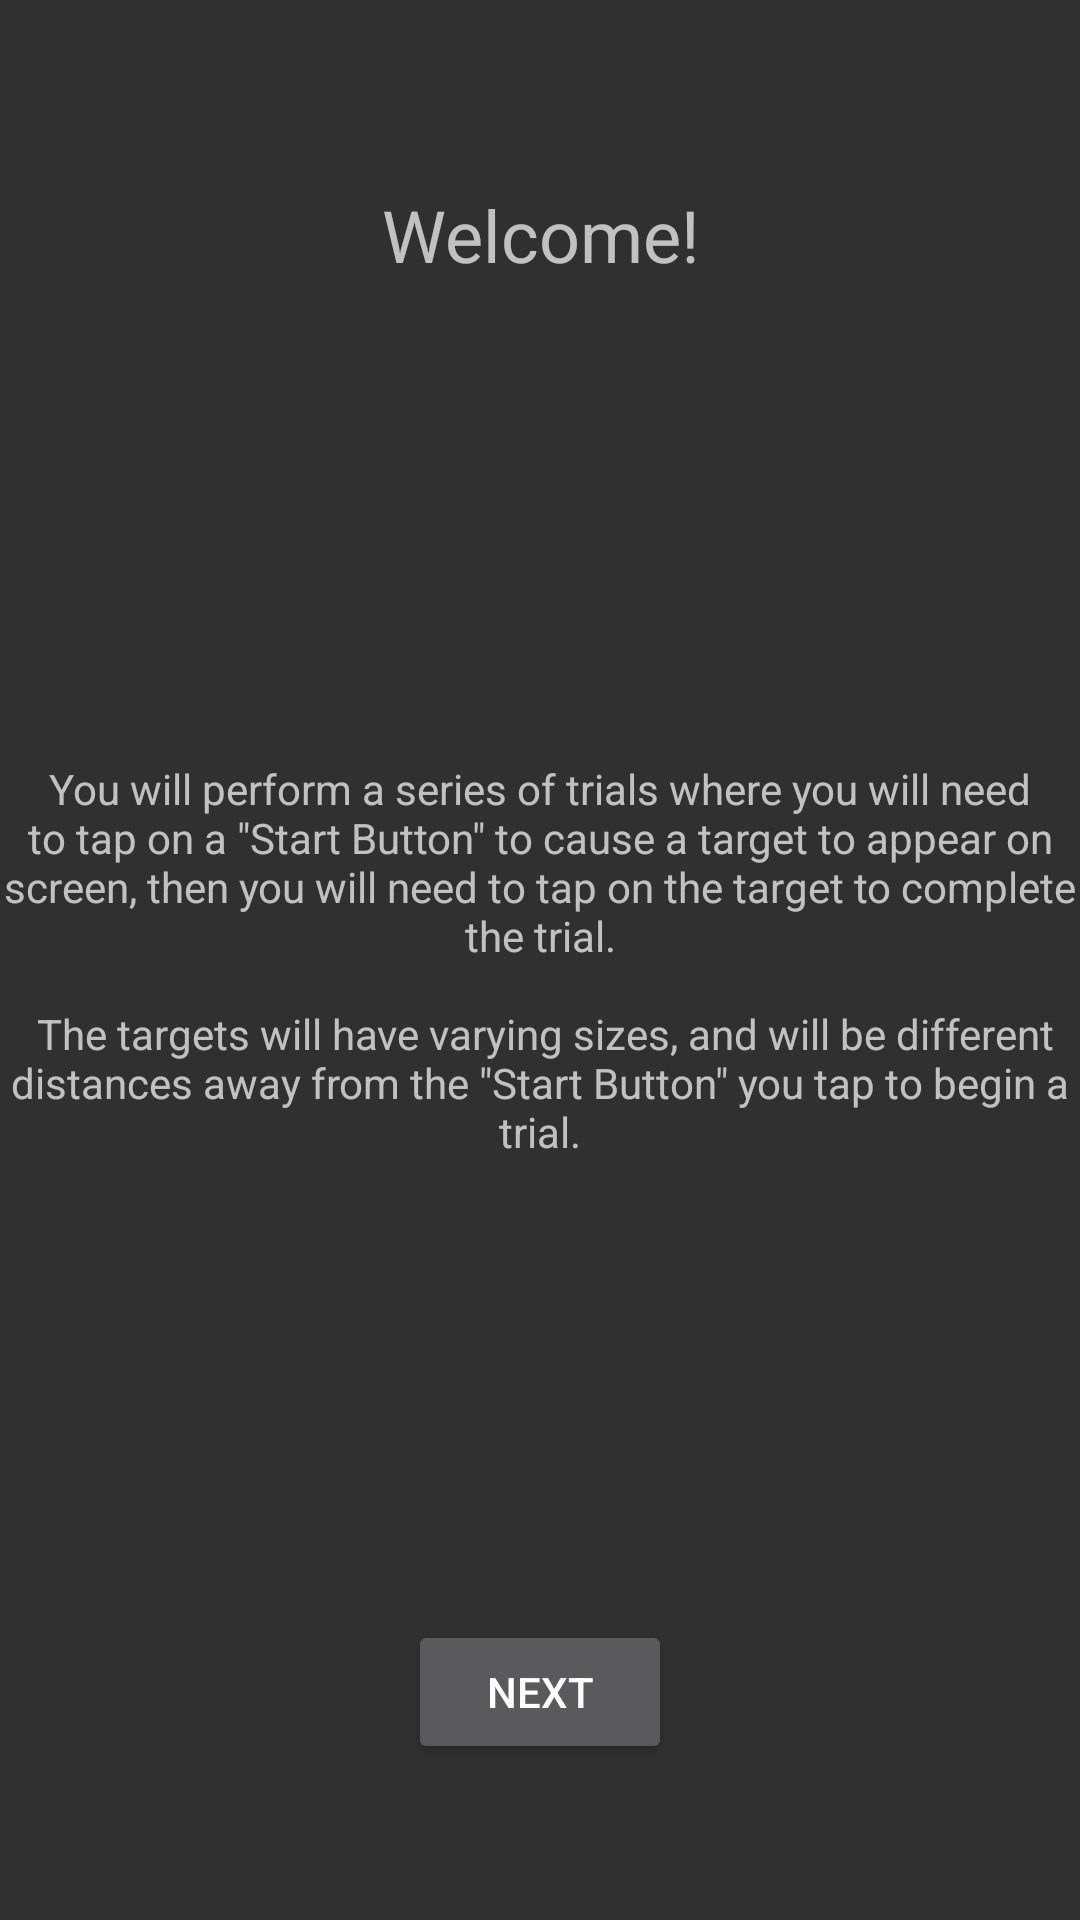

Reconstruct the res/layout file that produces this screen, plus the resources it refers to.
<!-- AndroidManifest.xml: application theme AppTheme -->
<!-- res/layout/experiment_instructions_activity.xml -->
<?xml version="1.0" encoding="utf-8"?>
<android.support.constraint.ConstraintLayout xmlns:android="http://schemas.android.com/apk/res/android"
    xmlns:app="http://schemas.android.com/apk/res-auto"
    xmlns:tools="http://schemas.android.com/tools"
    android:layout_width="match_parent"
    android:layout_height="match_parent"
    tools:context="com.example.jeeves.fittstappingtask.Presentation.ExperimentInstructionsActivity">

    <RelativeLayout
        android:layout_width="match_parent"
        android:layout_height="match_parent">

        <TextView
            android:id="@+id/experiment_instructions_text_view_1"
            android:gravity="center"
            android:layout_width="wrap_content"
            android:layout_height="wrap_content"
            android:layout_alignParentTop="true"
            android:layout_centerHorizontal="true"
            android:layout_marginTop="62dp"
            android:text="@string/welcome"
            android:textSize="24sp"
            app:layout_constraintEnd_toEndOf="parent"
            app:layout_constraintStart_toStartOf="parent"
            tools:layout_editor_absoluteY="56dp" />

        <TextView
            android:id="@+id/experiment_instructions_text_view_2"
            android:layout_width="match_parent"
            android:layout_height="match_parent"
            android:layout_alignParentBottom="true"
            android:layout_alignParentLeft="true"
            android:layout_alignParentStart="true"
            android:gravity="center"
            android:text="@string/experiment_instructions"
            android:textSize="14sp" />

        <Button
            android:id="@+id/experiment_instructions_next_button"
            android:layout_width="wrap_content"
            android:layout_height="wrap_content"
            android:layout_alignParentBottom="true"
            android:layout_centerHorizontal="true"
            android:layout_marginBottom="52dp"
            android:text="@string/next" />

    </RelativeLayout>

</android.support.constraint.ConstraintLayout>
<!-- resources referenced by this layout -->
<resources>
  <string name="experiment_instructions"> You will perform a series of trials where you will need to tap on a \"Start Button\" to cause a target to appear on screen, then you will need to tap on the target to complete the trial.\n\n The targets will have varying sizes, and will be different distances away from the \"Start Button\" you tap to begin a trial.</string>
  <string name="next"> Next </string>
  <string name="welcome"> Welcome! </string>
  <style name="AppTheme" parent="Theme.AppCompat.NoActionBar">
          
          <item name="colorPrimary">@color/colorPrimary</item>
          <item name="colorPrimaryDark">@color/colorPrimaryDark</item>
          <item name="colorAccent">@color/colorAccent</item>
          <item name="android:windowAnimationStyle">@null</item>
      </style>
  <!-- not gathered from this repository: default colours our renderer supplied (Android Studio template values) -->
  <color name="colorPrimary">#FF6200EE</color>
  <color name="colorPrimaryDark">#FF3700B3</color>
  <color name="colorAccent">#FF03DAC5</color>
</resources>
